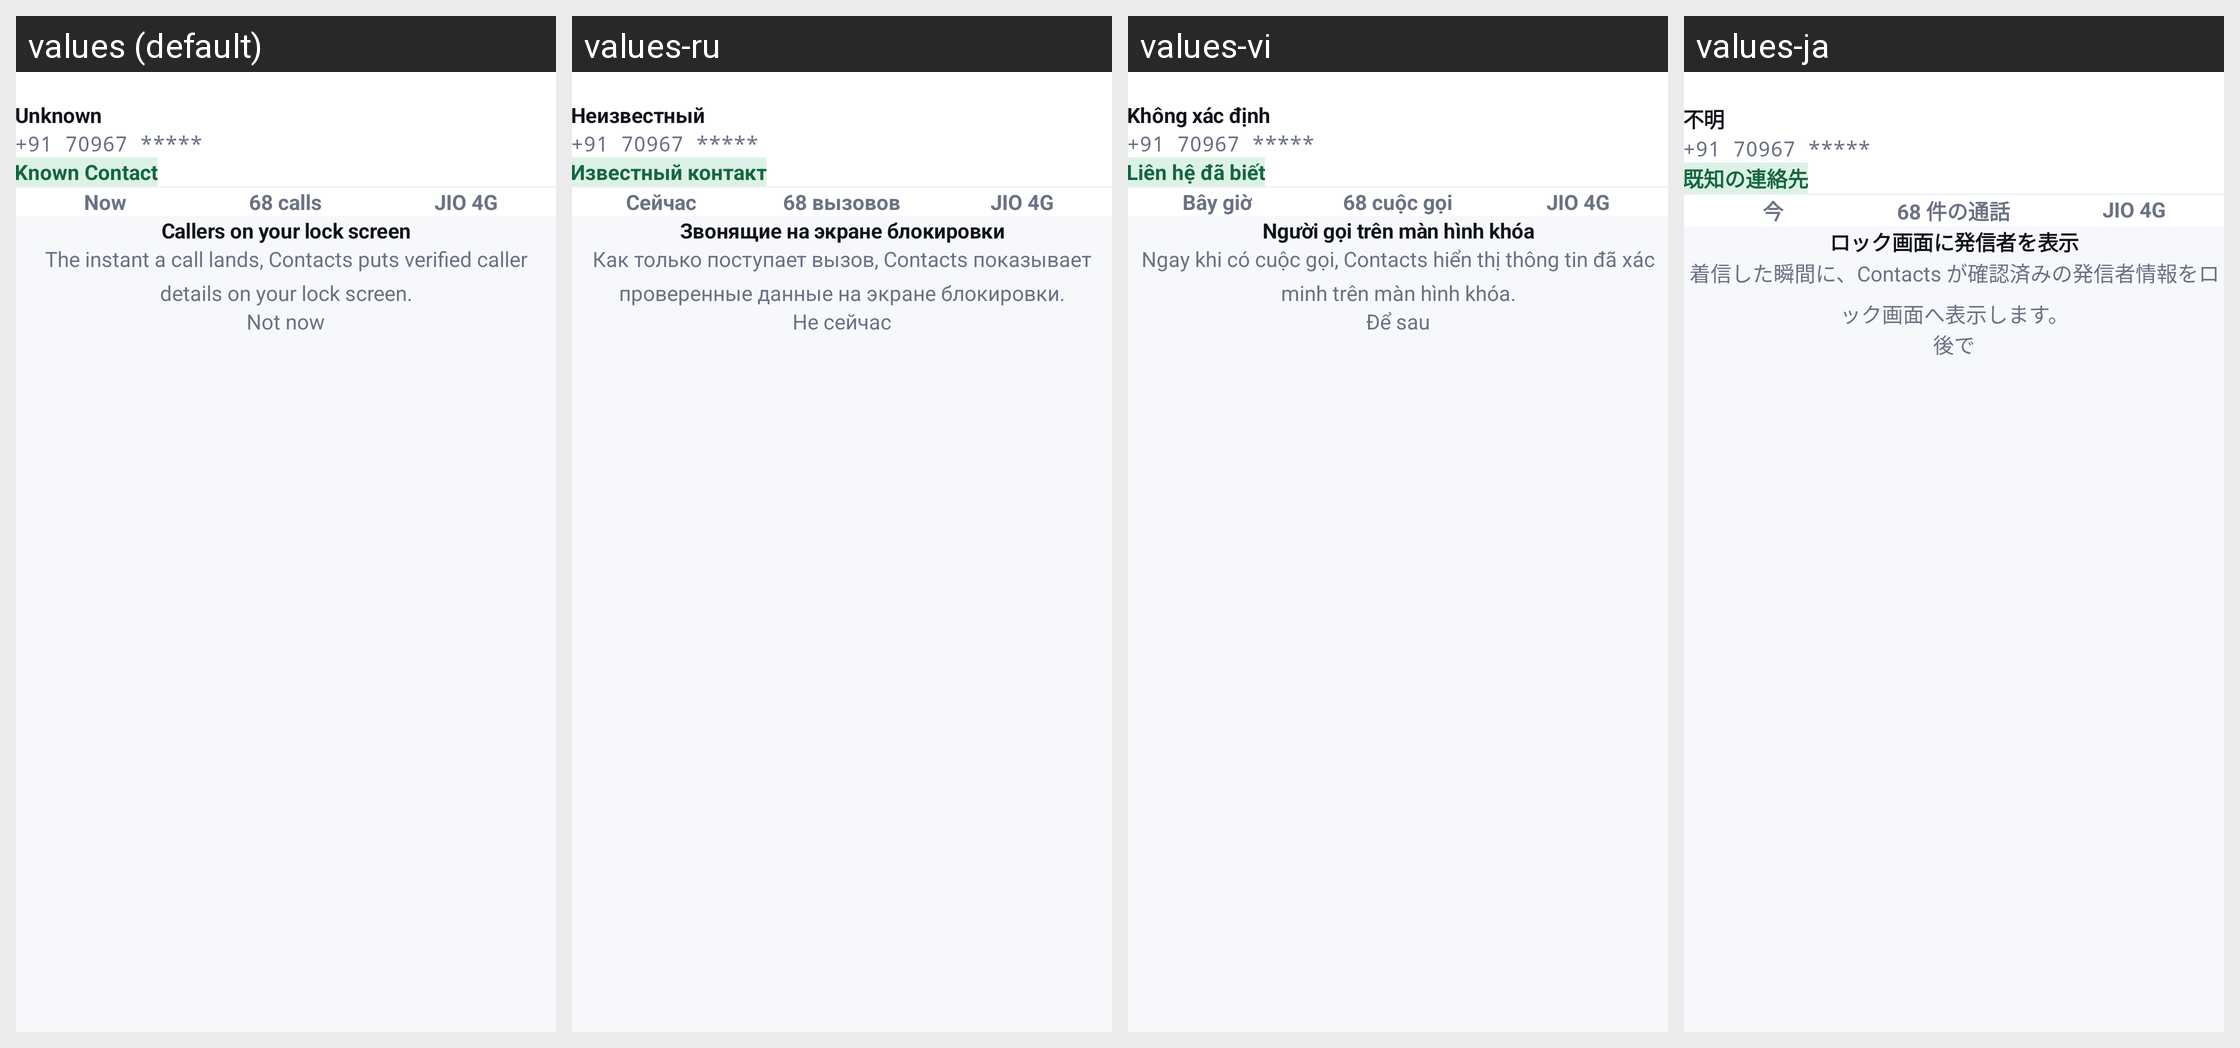

This grid shows one Android layout under several languages. Give, for every string resource on the screen, its name, the default text and each shown locale's text.
Android screen res/layout/sheet_fsi_permission.xml rendered under 4 locales, left to right: values (default), values-ru, values-vi, values-ja. Device: Nexus 5 (rendered at 1080×1920; each locale shown at half size, 540×960, under a caption strip naming it); theme Theme.CallerIDPhoneLookup.
Other locales in the repository, not shown: values-ar, values-es, values-fr, values-hi, values-pt, values-th, values-tr, values-zh.
Strings drawn on this screen, with the default value and each locale's value (text and hints the layout hard-codes, and strings that could not be matched under every locale, appear in the picture but are not listed):

fsi_screen_title
  values: Callers on your lock screen
  values-ru: Звонящие на экране блокировки
  values-vi: Người gọi trên màn hình khóa
  values-ja: ロック画面に発信者を表示

fsi_screen_desc
  values: The instant a call lands, Contacts puts verified caller details on your lock screen.
  values-ru: Как только поступает вызов, Contacts показывает проверенные данные на экране блокировки.
  values-vi: Ngay khi có cuộc gọi, Contacts hiển thị thông tin đã xác minh trên màn hình khóa.
  values-ja: 着信した瞬間に、Contacts が確認済みの発信者情報をロック画面へ表示します。

fsi_not_now
  values: Not now
  values-ru: Не сейчас
  values-vi: Để sau
  values-ja: 後で

fsi_caller_unknown
  values: Unknown
  values-ru: Неизвестный
  values-vi: Không xác định
  values-ja: 不明

fsi_caller_number
  values: +91 70967 *****
  values-ru: +91 70967 *****
  values-vi: +91 70967 *****
  values-ja: +91 70967 *****

fsi_known_contact
  values: Known Contact
  values-ru: Известный контакт
  values-vi: Liên hệ đã biết
  values-ja: 既知の連絡先

fsi_meta_now
  values: Now
  values-ru: Сейчас
  values-vi: Bây giờ
  values-ja: 今

fsi_meta_calls
  values: 68 calls
  values-ru: 68 вызовов
  values-vi: 68 cuộc gọi
  values-ja: 68 件の通話

fsi_meta_sim
  values: JIO 4G
  values-ru: JIO 4G
  values-vi: JIO 4G
  values-ja: JIO 4G
